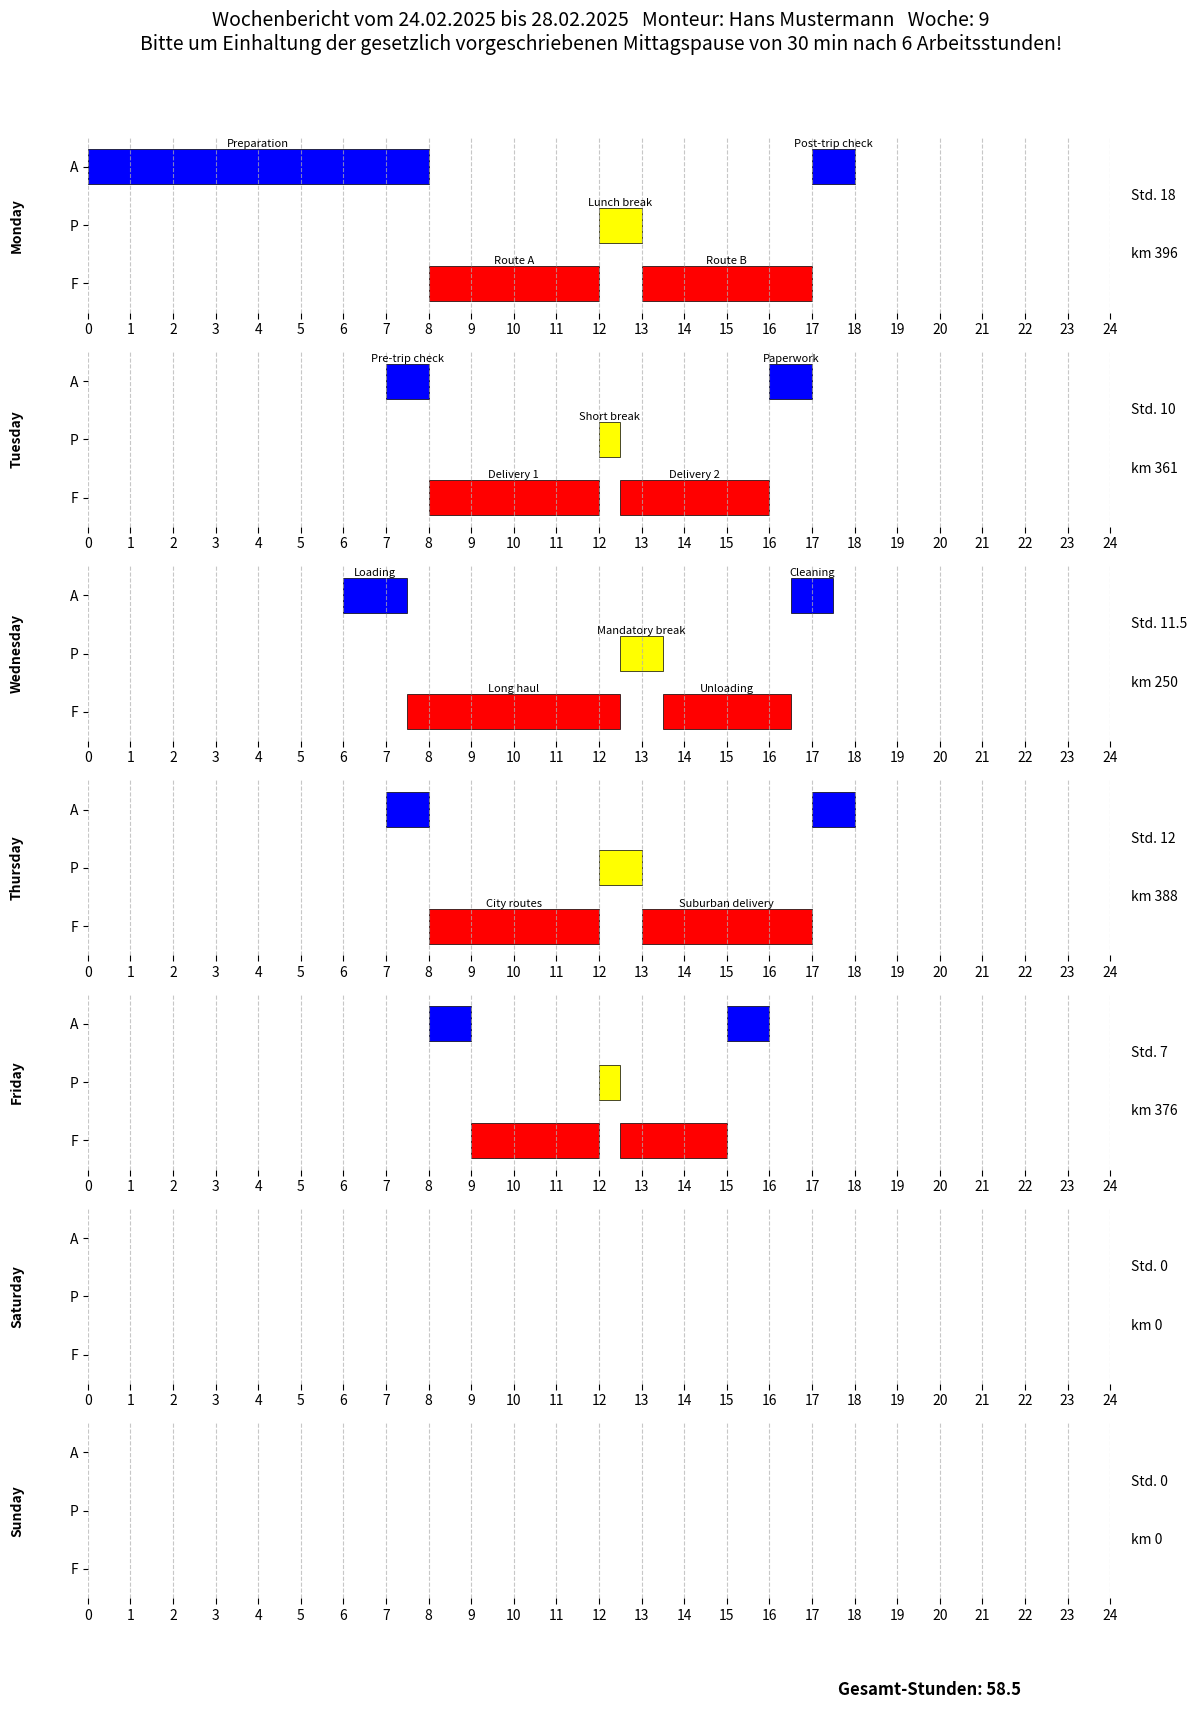

Python code for this plot:
import matplotlib.pyplot as plt
import matplotlib.patches as mpatches
import datetime

def create_driver_logbook_diagram(log_data):
    """
    Creates a driver's logbook diagram similar to the provided image.

    Args:
        log_data (dict): A dictionary containing logbook data for each day.
                         Example structure:
                         {
                             'Monday': {
                                 'activities': [
                                     {'type': 'A', 'start': 0, 'end': 8, 'note': 'Preperation'},
                                     {'type': 'F', 'start': 8, 'end': 12, 'note': 'Route A'},
                                     {'type': 'P', 'start': 12, 'end': 13, 'note': 'Lunch break'},
                                     {'type': 'F', 'start': 13, 'end': 17, 'note': 'Route B'},
                                     {'type': 'A', 'start': 17, 'end': 18, 'note': 'Post-trip check'}
                                 ],
                                 'total_hours': 12,
                                 'km': 396
                             },
                             'Tuesday': { ... },
                             # ... and so on for other days
                         }
    """
    days_of_week = ['Monday', 'Tuesday', 'Wednesday', 'Thursday', 'Friday', 'Saturday', 'Sunday']
    num_days = len(days_of_week)

    fig, axes = plt.subplots(num_days, 1, figsize=(12, 2.5 * num_days), sharex=True) # Adjust figsize as needed

    # Colors for different activity types
    colors = {
        'F': 'red',     # Fahren (Driving)
        'P': 'yellow',  # Pause (Break)
        'A': 'blue'     # Arbeit (Work)
    }

    # Header information (can be passed as arguments or defined globally)
    week_info = {
        'date_range': '24.02.2025 bis 28.02.2025',
        'monteur': 'Hans Mustermann',
        'week_number': 9
    }

    # Add a main title to the figure
    fig.suptitle(
        f"Wochenbericht vom {week_info['date_range']}   Monteur: {week_info['monteur']}   Woche: {week_info['week_number']}\n"
        f"Bitte um Einhaltung der gesetzlich vorgeschriebenen Mittagspause von 30 min nach 6 Arbeitsstunden!",
        fontsize=14, y=0.98
    )


    total_weekly_hours = 0

    for i, day in enumerate(days_of_week):
        ax = axes[i]
        daily_data = log_data.get(day, {'activities': [], 'total_hours': 0, 'km': 0})

        # Set up the Y-axis for activity types
        ax.set_yticks([0, 1, 2])
        ax.set_yticklabels(['F', 'P', 'A'])
        ax.set_ylim(-0.5, 2.5) # Adjust y-limits to center the bars

        # Set up the X-axis for hours
        ax.set_xticks(range(0, 25, 1)) # Hours from 0 to 24
        ax.set_xlim(0, 24)
        ax.tick_params(axis='x', length=4, labelbottom=True) # Show ticks and labels for x-axis

        ax.grid(axis='x', linestyle='--', alpha=0.7) # Grid lines for hours

        # Plot activities
        for activity in daily_data['activities']:
            start_time = activity['start']
            end_time = activity['end']
            activity_type = activity['type']
            note = activity.get('note', '')

            # Map activity type to y-position
            y_pos = {'F': 0, 'P': 1, 'A': 2}[activity_type]

            # Plot the bar
            ax.barh(y_pos, end_time - start_time, left=start_time, height=0.6,
                    color=colors.get(activity_type, 'gray'), edgecolor='black', linewidth=0.5)

            # Add notes
            if note:
                ax.text(start_time + (end_time - start_time) / 2, y_pos + 0.3, note,
                        ha='center', va='bottom', fontsize=8, color='black')

        # Add day label on the left
        ax.text(-1.5, 1, day, va='center', ha='right', fontsize=10, weight='bold', rotation=90) # Rotate for vertical text

        # Add daily summary (total hours and kilometers)
        ax.text(24.5, 1.5, f"Std. {daily_data['total_hours']}", va='center', ha='left', fontsize=10)
        ax.text(24.5, 0.5, f"km {daily_data['km']}", va='center', ha='left', fontsize=10)

        total_weekly_hours += daily_data['total_hours']

        # Remove spines
        ax.spines['right'].set_visible(False)
        ax.spines['top'].set_visible(False)
        ax.spines['left'].set_visible(False)
        ax.spines['bottom'].set_visible(False)


    # Add weekly summary at the bottom
    fig.text(0.85, 0.02, f"Gesamt-Stunden: {total_weekly_hours}", ha='right', va='center', fontsize=12, weight='bold')

    plt.tight_layout(rect=[0, 0.05, 1, 0.95]) # Adjust layout to make space for suptitle and bottom text
    plt.show()

# Example Usage with some dummy data
example_log_data = {
    'Monday': {
        'activities': [
            {'type': 'A', 'start': 0, 'end': 8, 'note': 'Preparation'},
            {'type': 'F', 'start': 8, 'end': 12, 'note': 'Route A'},
            {'type': 'P', 'start': 12, 'end': 13, 'note': 'Lunch break'},
            {'type': 'F', 'start': 13, 'end': 17, 'note': 'Route B'},
            {'type': 'A', 'start': 17, 'end': 18, 'note': 'Post-trip check'}
        ],
        'total_hours': 18, # This should be calculated from activities in a real scenario
        'km': 396
    },
    'Tuesday': {
        'activities': [
            {'type': 'A', 'start': 7, 'end': 8, 'note': 'Pre-trip check'},
            {'type': 'F', 'start': 8, 'end': 12, 'note': 'Delivery 1'},
            {'type': 'P', 'start': 12, 'end': 12.5, 'note': 'Short break'},
            {'type': 'F', 'start': 12.5, 'end': 16, 'note': 'Delivery 2'},
            {'type': 'A', 'start': 16, 'end': 17, 'note': 'Paperwork'}
        ],
        'total_hours': 10,
        'km': 361
    },
    'Wednesday': {
        'activities': [
            {'type': 'A', 'start': 6, 'end': 7.5, 'note': 'Loading'},
            {'type': 'F', 'start': 7.5, 'end': 12.5, 'note': 'Long haul'},
            {'type': 'P', 'start': 12.5, 'end': 13.5, 'note': 'Mandatory break'},
            {'type': 'F', 'start': 13.5, 'end': 16.5, 'note': 'Unloading'},
            {'type': 'A', 'start': 16.5, 'end': 17.5, 'note': 'Cleaning'}
        ],
        'total_hours': 11.5,
        'km': 250
    },
    'Thursday': {
        'activities': [
            {'type': 'A', 'start': 7, 'end': 8},
            {'type': 'F', 'start': 8, 'end': 12, 'note': 'City routes'},
            {'type': 'P', 'start': 12, 'end': 13},
            {'type': 'F', 'start': 13, 'end': 17, 'note': 'Suburban delivery'},
            {'type': 'A', 'start': 17, 'end': 18}
        ],
        'total_hours': 12,
        'km': 388
    },
    'Friday': {
        'activities': [
            {'type': 'A', 'start': 8, 'end': 9},
            {'type': 'F', 'start': 9, 'end': 12},
            {'type': 'P', 'start': 12, 'end': 12.5},
            {'type': 'F', 'start': 12.5, 'end': 15},
            {'type': 'A', 'start': 15, 'end': 16}
        ],
        'total_hours': 7,
        'km': 376
    },
    'Saturday': {
        'activities': [], # No activities for Saturday
        'total_hours': 0,
        'km': 0
    },
    'Sunday': {
        'activities': [], # No activities for Sunday
        'total_hours': 0,
        'km': 0
    }
}

create_driver_logbook_diagram(example_log_data)